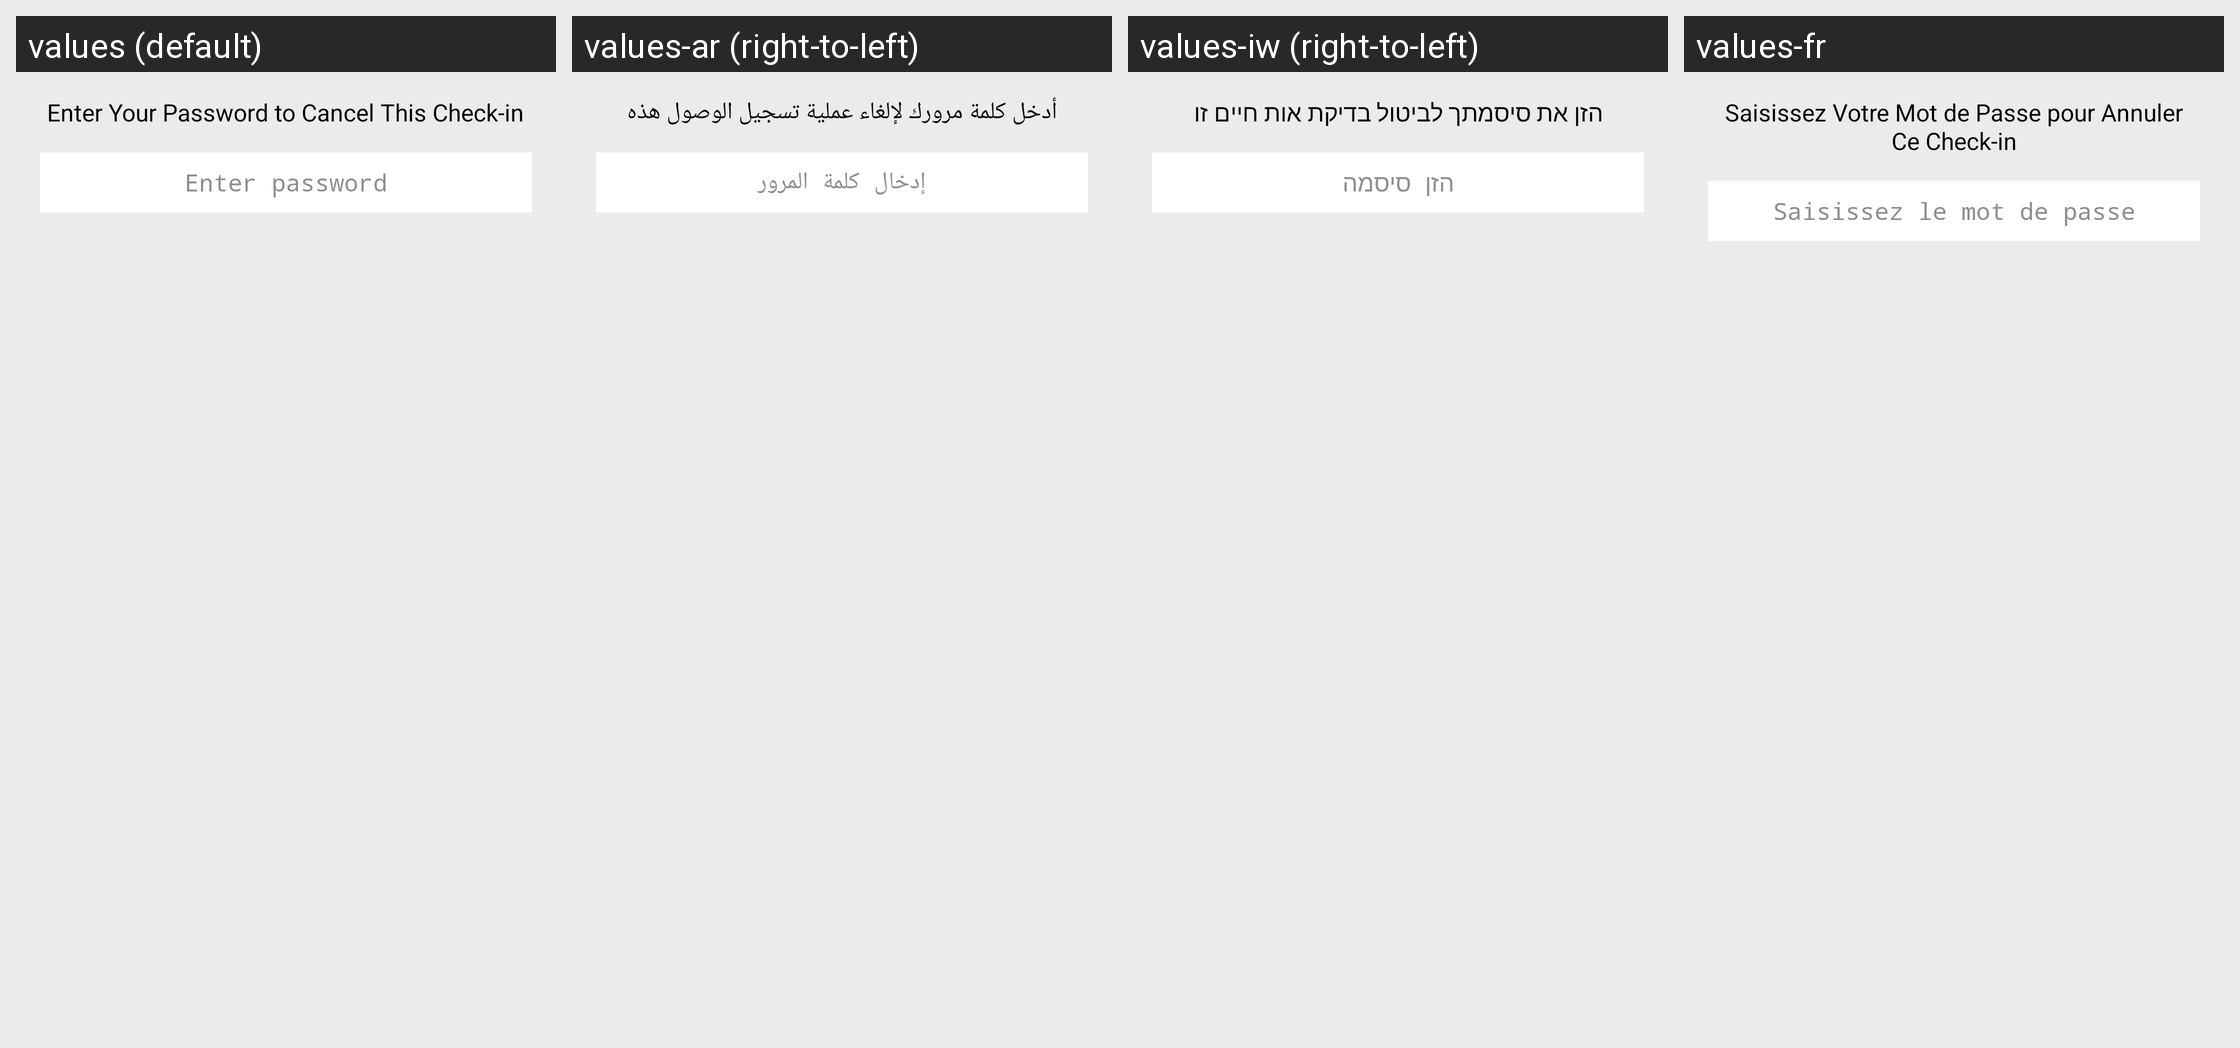

Here is an Android app screen in its default locale and in the app's own translations. Write out the translated-string differences for the strings that appear on this screen.
Android screen res/layout/dialog_cancel_checkin.xml rendered under 4 locales, left to right: values (default), values-ar (right-to-left), values-iw (right-to-left), values-fr. Device: Nexus 5 (rendered at 1080×1920; each locale shown at half size, 540×960, under a caption strip naming it); theme AppTheme.
Other locales in the repository, not shown: values-es, values-tr.
Strings drawn on this screen, with the default value and each locale's value (text and hints the layout hard-codes, and strings that could not be matched under every locale, appear in the picture but are not listed):

cancel_checkin_message
  values: Enter Your Password to Cancel This Check-in
  values-ar: أدخل كلمة مرورك لإلغاء عملية تسجيل الوصول هذه
  values-iw: הזן את סיסמתך לביטול בדיקת אות חיים זו
  values-fr: Saisissez Votre Mot de Passe pour Annuler Ce Check-in

enterpassword
  values: Enter password
  values-ar: إدخال كلمة المرور
  values-iw: הזן סיסמה
  values-fr: Saisissez le mot de passe
